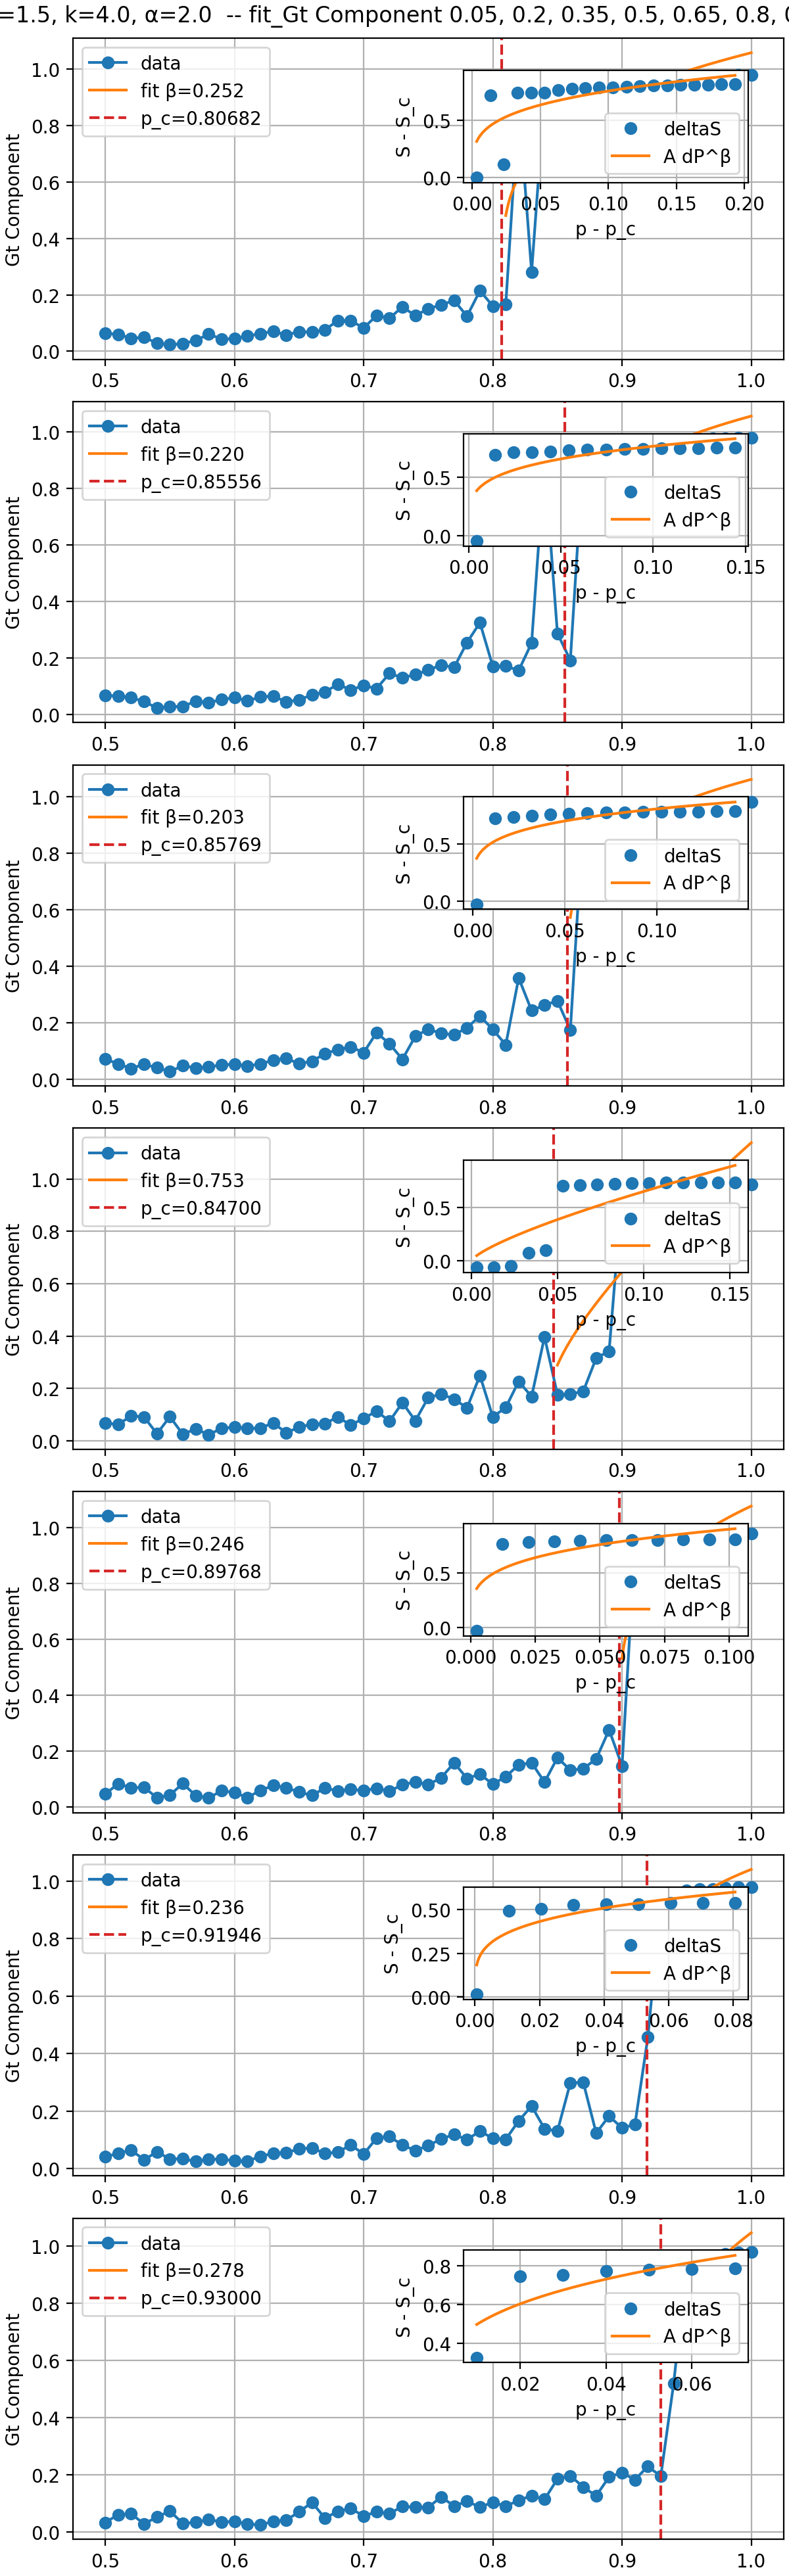

Source data for this figure (header and first rows):
file, dir, theta, p_c, S_c, A, beta, stderr_beta, r2, rmse, n_points, success, message
Gt Component 0.05, 0.2, 0.35, 0.5, 0.65,…, L=75, ζ=1.5, k=4.0, α=2.0, 0.05, 0.8068, 0.164, 1.354, 0.2523, 0.06908, 0.5593, 0.1461, 20, True, fit ok
Gt Component 0.05, 0.2, 0.35, 0.5, 0.65,…, L=75, ζ=1.5, k=4.0, α=2.0, 0.2, 0.8556, 0.2336, 1.26, 0.2199, 0.07834, 0.4997, 0.1365, 15, True, fit ok
Gt Component 0.05, 0.2, 0.35, 0.5, 0.65,…, L=75, ζ=1.5, k=4.0, α=2.0, 0.35, 0.8577, 0.1976, 1.28, 0.2025, 0.06604, 0.5618, 0.1308, 15, True, fit ok
Gt Component 0.05, 0.2, 0.35, 0.5, 0.65,…, L=75, ζ=1.5, k=4.0, α=2.0, 0.5, 0.847, 0.2421, 3.684, 0.7525, 0.2078, 0.7232, 0.1791, 16, True, fit ok
Gt Component 0.05, 0.2, 0.35, 0.5, 0.65,…, L=75, ζ=1.5, k=4.0, α=2.0, 0.65, 0.8977, 0.1776, 1.575, 0.2455, 0.09661, 0.5781, 0.1534, 11, True, fit ok
Gt Component 0.05, 0.2, 0.35, 0.5, 0.65,…, L=75, ζ=1.5, k=4.0, α=2.0, 0.8, 0.9195, 0.4404, 1.09, 0.2365, 0.07823, 0.7566, 0.07929, 9, True, fit ok
Gt Component 0.05, 0.2, 0.35, 0.5, 0.65,…, L=75, ζ=1.5, k=4.0, α=2.0, 0.95, 0.93, 0.1941, 1.787, 0.2779, 0.1093, 0.6303, 0.09474, 7, True, fit ok
